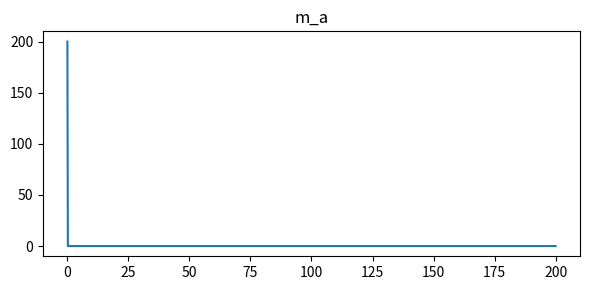
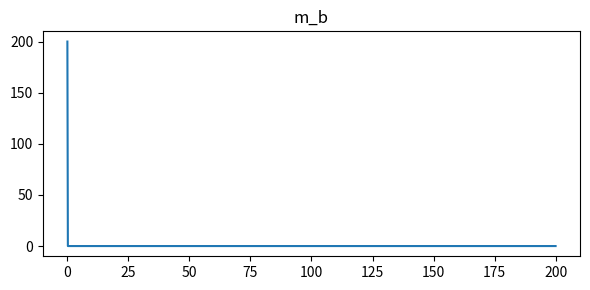
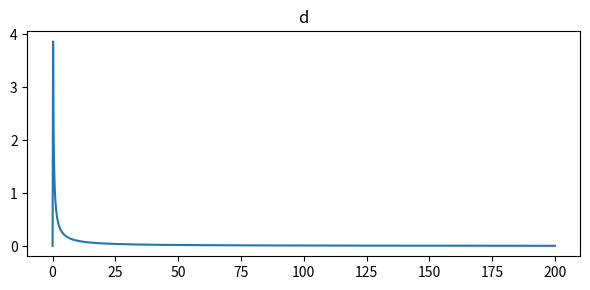
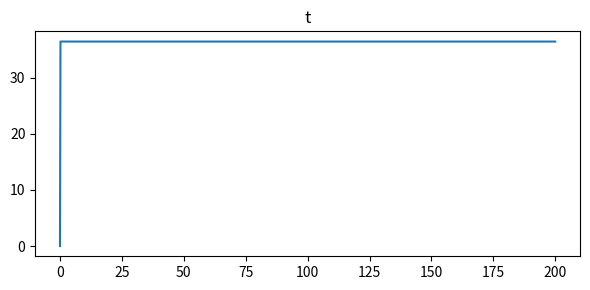
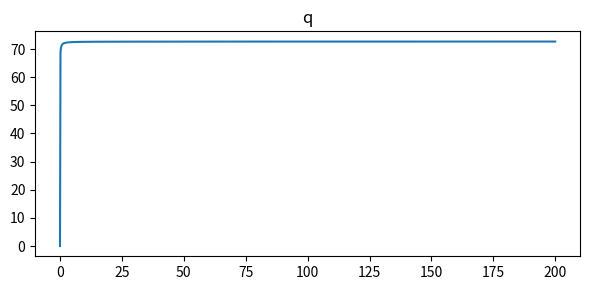

Recreate these plots in Python, in order.
import numpy as np
import random
import math
import matplotlib.pyplot as plt
from collections import OrderedDict
from scipy.integrate import solve_ivp

"""
Experiment where 4-square system has only forward reactions, all with the same rate 1. We notice that
if all monomers start with the same count, then the system is symmetric. We simply to only consider
the following ODEs:

1. dM/dt = -2M^2 -  2MD - MT
2. dD/dt = M^2 - 2MD - D^2
3. dT/dt = 2MD - MT
4. dF/dt = 2D^2 + 4MT

In this script, we solve the above ODEs numerically to inform our predictions about the system.
The labels are:

M: Monomer
D: Dimer
T: Trimer
F: Tetramer
"""

def odes(t,y):
    m_a, m_b, d, t_, q = y

    dm_a = -2*m_a*m_b - 2*m_a*d - m_a*t_
    dm_b = -2*m_b*m_a - 2*m_b*d - m_b*t_

    dd   =  m_a*m_b - d*(m_a+m_b) - d*d

    dt_  = 2*d*(m_a+m_b) - t_*(m_a+m_b)

    dq   = d*d + t_*(m_a+m_b)

    return [dm_a, dm_b, dd, dt_, dq]

if __name__ == "__main__":
    species = ["m_a","m_b","d","t","q"]
    y0 = [200,200,0,0,0]
    duration = 200

    sol = solve_ivp(odes, (0,duration), y0, t_eval=np.linspace(0,duration,1000), method="LSODA")

    for i,s in enumerate(species):
        plt.figure(figsize=(6,3))
        plt.plot(sol.t, sol.y[i])
        plt.title(s)
        plt.tight_layout()
        plt.savefig(f"correct_{s}.png", dpi=200)
        plt.close()

    m_a, m_b, d, t_, q = sol.y[:, -1]

    total_mass = (
        1*m_a +
        1*m_b +
        2*d   +
        3*t_  +
        4*q
    )

    print(f"""
Final proportions (mass fractions):
  m_a: {m_a/total_mass:.4f}
  m_b: {m_b/total_mass:.4f}
  d:   {(2*d)/total_mass:.4f}
  t:   {(3*t_)/total_mass:.4f}
  q:   {(4*q)/total_mass:.4f}

Check: sum = {
    (m_a + m_b + 2*d + 3*t_ + 4*q)/total_mass
}
and {total_mass}
""")
